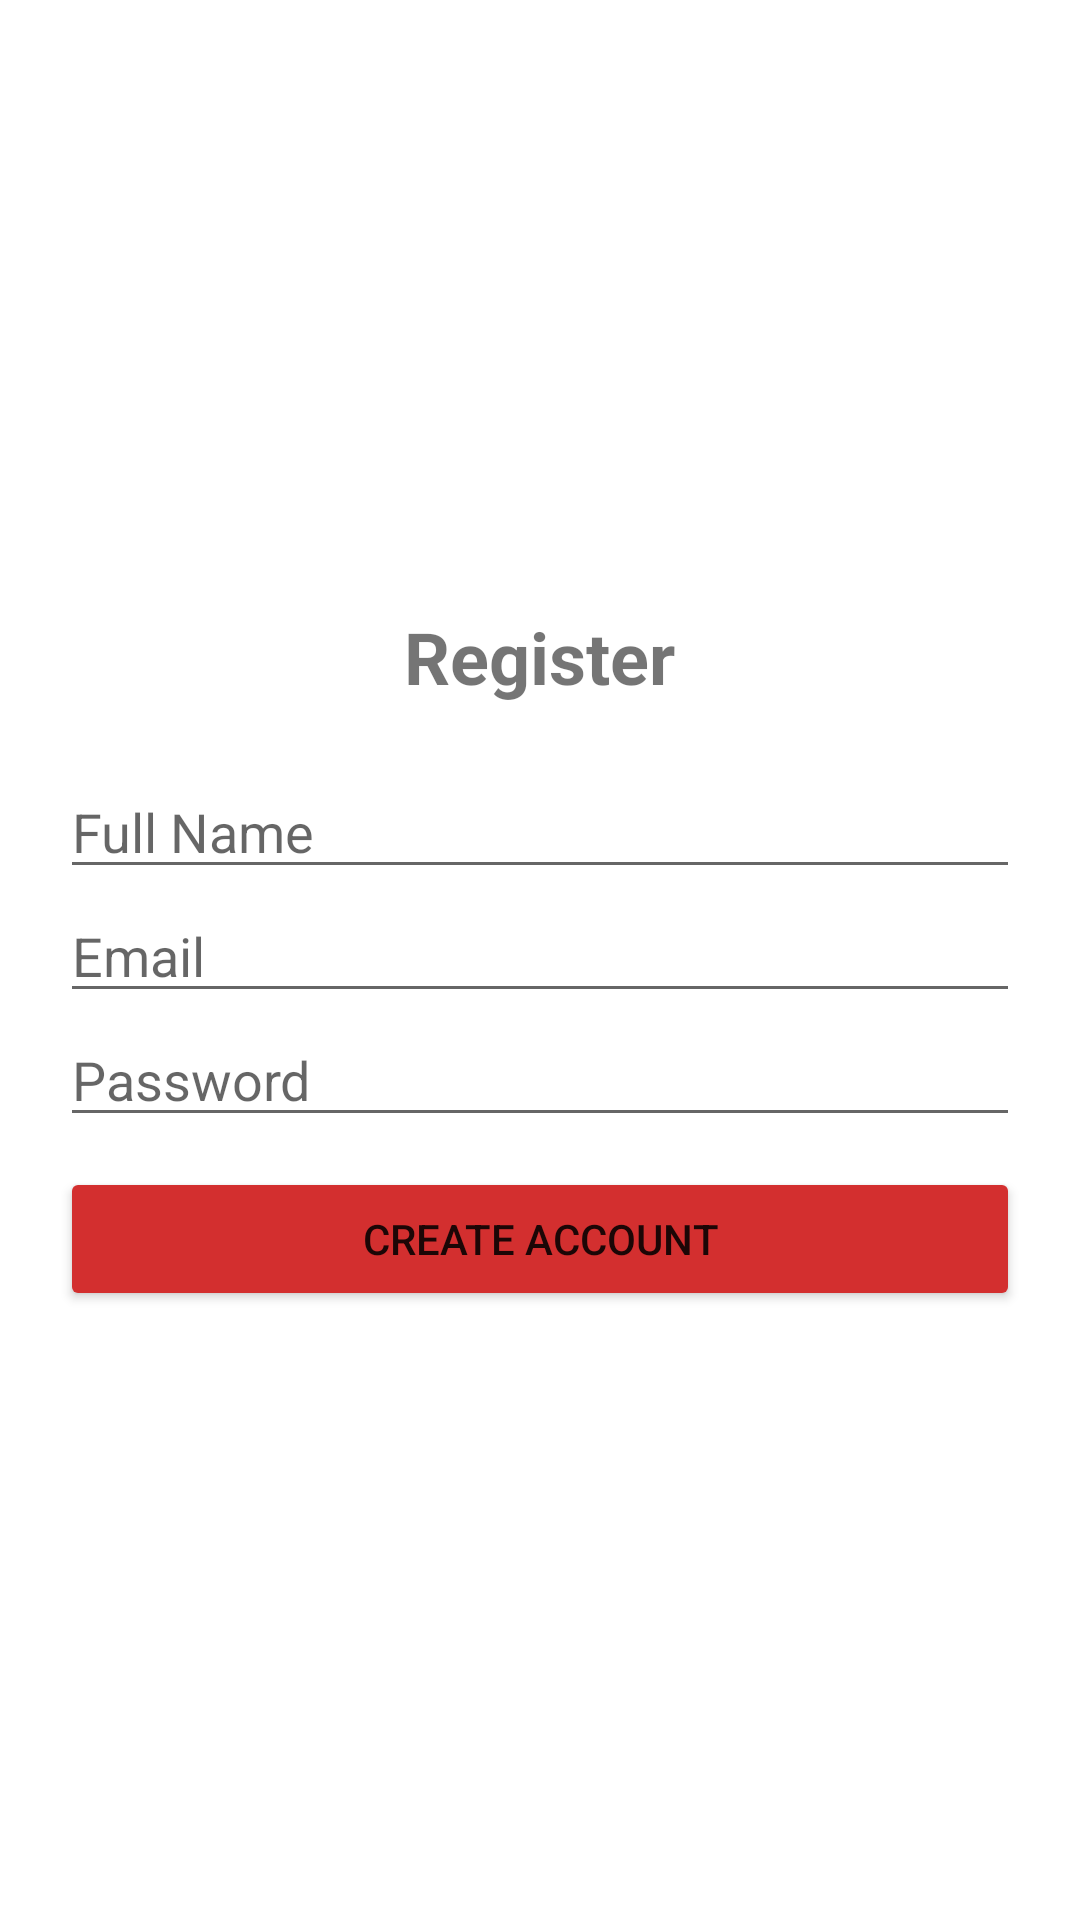

The Android layout XML behind this screen, and the referenced resources:
<!-- AndroidManifest.xml: application theme Theme.ArauHazard -->
<!-- res/layout/activity_signup.xml -->
<LinearLayout xmlns:android="http://schemas.android.com/apk/res/android"
    android:layout_width="match_parent"
    android:layout_height="match_parent"
    android:orientation="vertical"
    android:padding="20dp"
    android:gravity="center">

    <TextView
        android:layout_width="wrap_content"
        android:layout_height="wrap_content"
        android:text="Register"
        android:textSize="24sp"
        android:textStyle="bold"
        android:layout_marginBottom="20dp"/>

    <EditText android:id="@+id/etName"
        android:layout_width="match_parent"
        android:layout_height="wrap_content"
        android:hint="Full Name" />

    <EditText android:id="@+id/etEmail"
        android:layout_width="match_parent"
        android:layout_height="wrap_content"
        android:hint="Email" />

    <EditText android:id="@+id/etPassword"
        android:layout_width="match_parent"
        android:layout_height="wrap_content"
        android:hint="Password"
        android:inputType="textPassword" />

    <Button android:id="@+id/btnRegister"
        android:layout_width="match_parent"
        android:layout_height="wrap_content"
        android:text="Create Account"
        android:backgroundTint="#D32F2F"
        android:layout_marginTop="10dp"/>

</LinearLayout>
<!-- resources referenced by this layout -->
<resources>
  <style name="Theme.ArauHazard" parent="Base.Theme.ArauHazard" />
  <style name="Base.Theme.ArauHazard" parent="Theme.MaterialComponents.DayNight.NoActionBar">
          <item name="colorPrimary">#D32F2F</item>
          <item name="colorPrimaryVariant">#D32F2F</item>
          <item name="colorOnPrimary">#FFFFFF</item>
  
          <item name="actionOverflowMenuStyle">@style/GreenMenu</item>
      </style>
  <style name="GreenMenu" parent="Widget.AppCompat.Light.PopupMenu.Overflow">
          <item name="android:popupBackground">#D32F2F</item>
          <item name="android:textColor">#FFFFFF</item>
      </style>
</resources>
